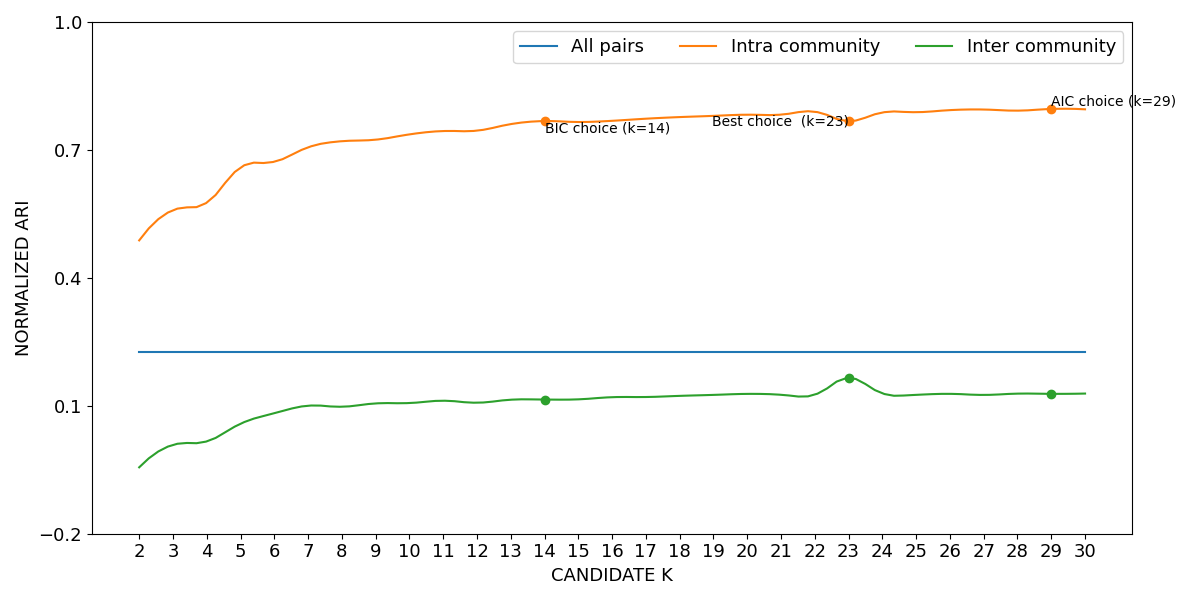

Values plotted in this chart, from the file beside it:
curve, all_pairs, k=2|intra_community, k=3|intra_community, k=4|intra_community, k=5|intra_community, k=6|intra_community, k=7|intra_community, k=8|intra_community, k=9|intra_community, k=10|intra_community, k=11|intra_community, k=12|intra_community, k=13|intra_community, k=14|intra_community, k=15|intra_community, k=16|intra_community, k=17|intra_community, k=18|intra_community, k=19|intra_community, k=20|intra_community, k=21|intra_community, k=22|intra_community, k=23|intra_community
lower, 0.2256, 0.4869, 0.5578, 0.5753, 0.6581, 0.6712, 0.705, 0.7195, 0.7229, 0.7355, 0.7433, 0.7443, 0.7597, 0.7669, 0.7647, 0.7674, 0.7724, 0.7762, 0.779, 0.7818, 0.782, 0.789, 0.7665
mean, 0.2265, 0.4879, 0.5589, 0.5763, 0.6591, 0.6723, 0.7061, 0.7205, 0.724, 0.7365, 0.7443, 0.7452, 0.7606, 0.7677, 0.7655, 0.7683, 0.7732, 0.777, 0.7799, 0.7826, 0.7828, 0.7897, 0.7676
upper, 0.2273, 0.4889, 0.5599, 0.5773, 0.6601, 0.6735, 0.7073, 0.7215, 0.7251, 0.7375, 0.7453, 0.7462, 0.7615, 0.7686, 0.7663, 0.7691, 0.7741, 0.7779, 0.7807, 0.7834, 0.7836, 0.7904, 0.7687
